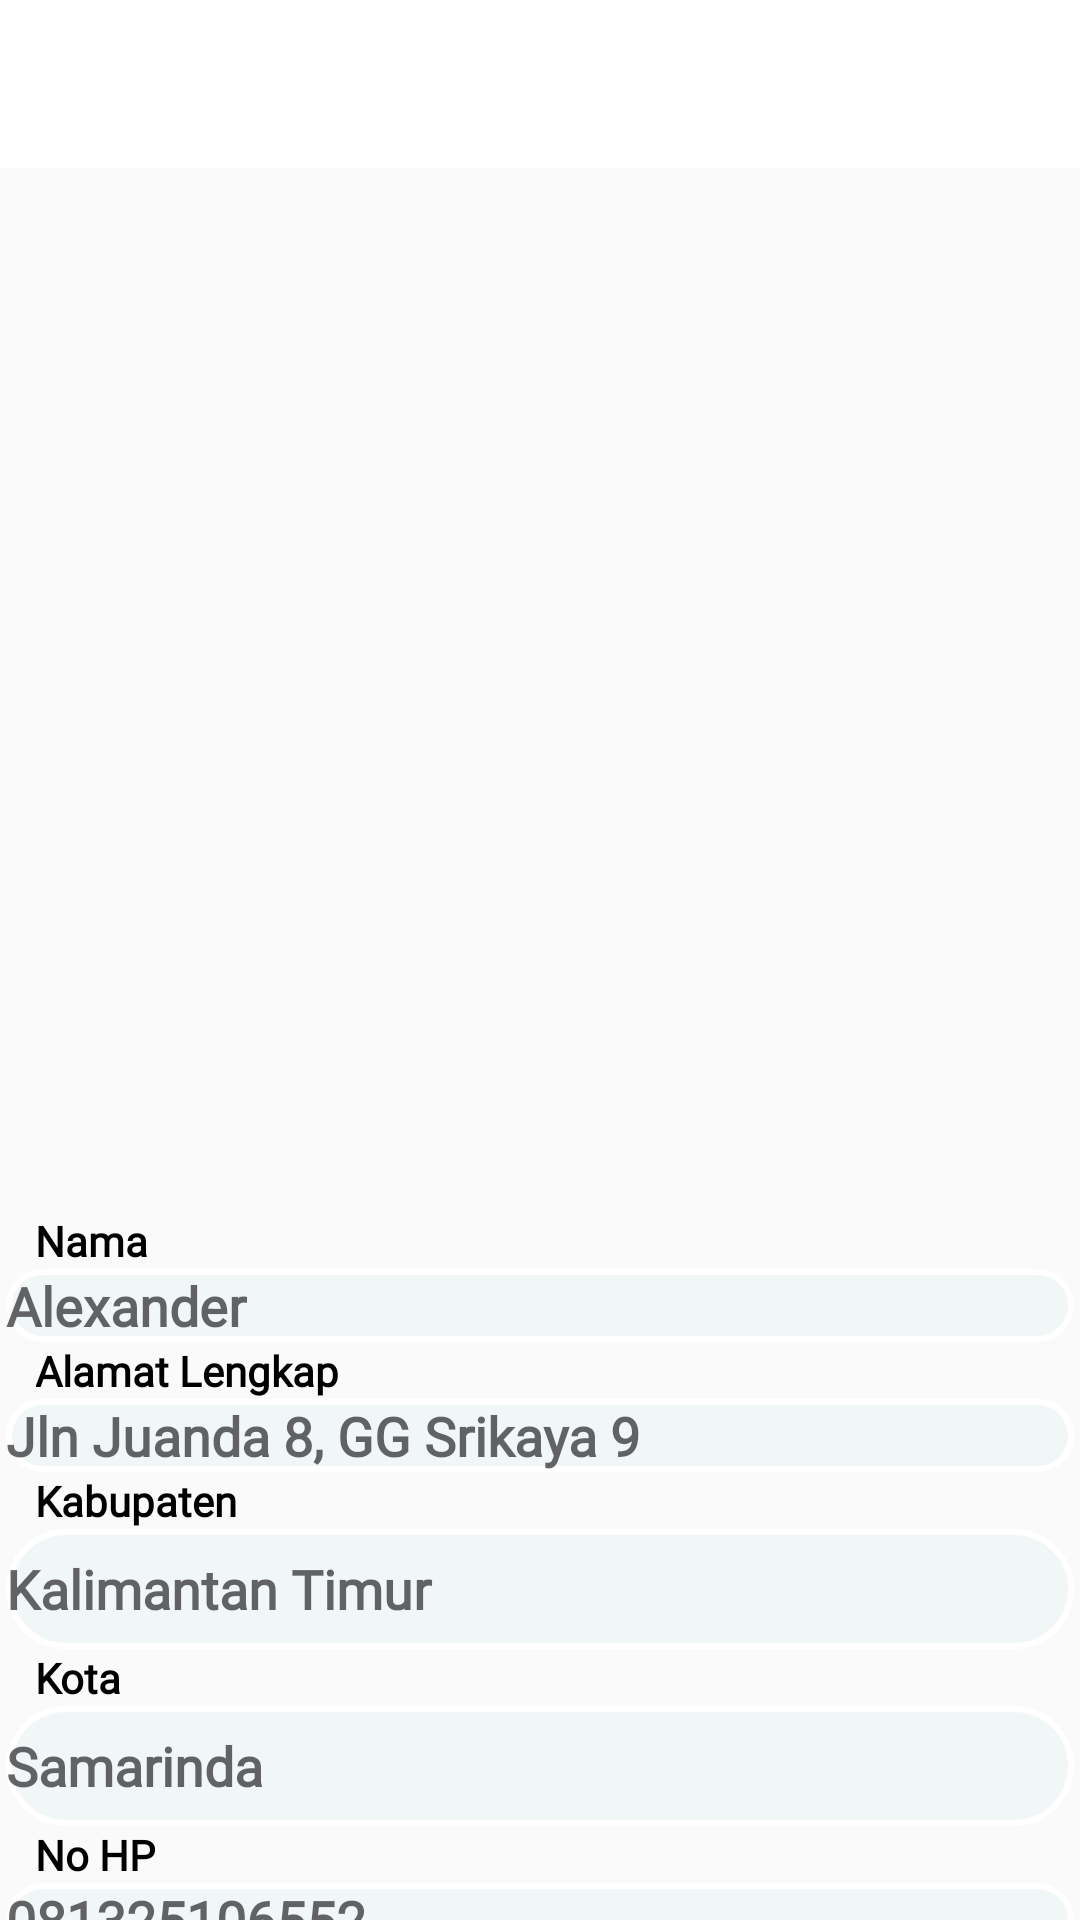

The Android layout XML behind this screen, and the referenced resources:
<!-- AndroidManifest.xml: application theme AppTheme -->
<!-- res/layout/activity_order.xml -->
<?xml version="1.0" encoding="utf-8"?>
<RelativeLayout xmlns:android="http://schemas.android.com/apk/res/android"
    xmlns:app="http://schemas.android.com/apk/res-auto"
                xmlns:tools="http://schemas.android.com/tools" android:layout_width="match_parent"
    android:layout_height="match_parent"
    android:orientation="vertical">

    <androidx.appcompat.widget.Toolbar
        android:id="@+id/OrderCasingToolbar"
        android:layout_width="match_parent"
        android:layout_height="?attr/actionBarSize"
        android:background="#FFFFFF" />


    <androidx.core.widget.NestedScrollView
        android:layout_width="match_parent"
        android:layout_height="match_parent"
        android:layout_below="@id/OrderCasingToolbar"
        app:layout_behavior="@string/appbar_scrolling_view_behavior">

        <LinearLayout
            android:layout_width="match_parent"
            android:layout_height="wrap_content"
            android:orientation="vertical">


            <ImageView
                android:id="@+id/ivOrderCasing"
                android:layout_width="match_parent"
                android:layout_height="300dp"
                android:layout_marginTop="24dp"
                android:layout_marginBottom="24dp"
                android:fitsSystemWindows="true"
                android:scaleType="centerCrop" />


            <TextView
                android:layout_width="wrap_content"
                android:layout_height="wrap_content"
                android:layout_marginStart="12dp"
                android:fontFamily="@font/lato"
                android:padding="@dimen/spacing_medium"
                android:text="Nama"
                android:textColor="@color/black"
                android:textStyle="bold" />

            <EditText
                android:id="@+id/etOrderCasingName"
                android:layout_width="match_parent"
                android:layout_height="wrap_content"
                android:background="@drawable/edittext_bg"
                android:fontFamily="@font/lato"
                android:hint="Alexander"
                android:padding="@dimen/spacing_medium"
                android:paddingStart="12dp"
                android:textColor="@color/black"
                android:textStyle="bold" />

            <TextView
                android:layout_width="wrap_content"
                android:layout_height="wrap_content"
                android:layout_marginStart="12dp"
                android:fontFamily="@font/lato"
                android:padding="@dimen/spacing_medium"
                android:text="Alamat Lengkap"
                android:textColor="@color/black"
                android:textStyle="bold" />

            <EditText
                android:id="@+id/etOrderCasingAddress"
                android:layout_width="match_parent"
                android:layout_height="wrap_content"
                android:background="@drawable/edittext_bg"
                android:fontFamily="@font/lato"
                android:hint="Jln Juanda 8, GG Srikaya 9"
                android:padding="@dimen/spacing_medium"
                android:paddingStart="12dp"
                android:textColor="@color/black"
                android:textStyle="bold" />

            <TextView
                android:layout_width="wrap_content"
                android:layout_height="wrap_content"
                android:layout_marginStart="12dp"
                android:fontFamily="@font/lato"
                android:padding="@dimen/spacing_medium"
                android:text="Kabupaten"
                android:textColor="@color/black"
                android:textStyle="bold" />

            <EditText
                android:id="@+id/etOrderCasingKecamatan"
                android:layout_width="match_parent"
                android:layout_height="40dp"
                android:hint="Kalimantan Timur"
                android:background="@drawable/edittext_bg"
                android:fontFamily="@font/lato"
                android:padding="@dimen/spacing_medium"
                android:paddingStart="12dp"
                android:textColor="@color/black"
                android:textStyle="bold" />

            <TextView
                    android:layout_width="wrap_content"
                    android:layout_height="wrap_content"
                    android:layout_marginStart="12dp"
                    android:fontFamily="@font/lato"
                    android:padding="@dimen/spacing_medium"
                    android:text="Kota"
                    android:textColor="@color/black"
                    android:textStyle="bold" />

            <EditText
                    android:id="@+id/etOrderCasingKota"
                    android:layout_width="match_parent"
                    android:layout_height="40dp"
                    android:hint="Samarinda"
                    android:background="@drawable/edittext_bg"
                    android:fontFamily="@font/lato"
                    android:padding="@dimen/spacing_medium"
                    android:paddingStart="12dp"
                    android:textColor="@color/black"
                    android:textStyle="bold" />

            <TextView
                android:layout_width="wrap_content"
                android:layout_height="wrap_content"
                android:layout_marginStart="12dp"
                android:fontFamily="@font/lato"
                android:padding="@dimen/spacing_medium"
                android:text="No HP"
                android:textColor="@color/black"
                android:textStyle="bold" />

            <EditText
                android:id="@+id/etOrderCasingPhoneNumber"
                android:layout_width="match_parent"
                android:layout_height="wrap_content"
                android:background="@drawable/edittext_bg"
                android:fontFamily="@font/lato"
                android:hint="081325106552"
                android:inputType="number"
                android:padding="@dimen/spacing_medium"
                android:paddingStart="12dp"
                android:textColor="@color/black"
                android:textStyle="bold" />

            <TextView
                android:layout_width="wrap_content"
                android:layout_height="wrap_content"
                android:layout_marginStart="12dp"
                android:fontFamily="@font/lato"
                android:padding="@dimen/spacing_medium"
                android:text="Tipe HP"
                android:textColor="@color/black"
                android:textStyle="bold" />

            <AutoCompleteTextView
                android:id="@+id/etOrderCasingTypeHp"
                android:layout_width="match_parent"
                android:enabled="false"
                android:layout_height="wrap_content"
                android:background="@drawable/edittext_bg"
                android:fontFamily="@font/lato"
                android:hint="iPhone 6"
                android:padding="@dimen/spacing_medium"
                android:paddingStart="12dp"
                android:textColor="@color/black"
                android:textStyle="bold" />


            <TextView
                android:layout_width="wrap_content"
                android:layout_height="wrap_content"
                android:layout_marginStart="12dp"
                android:fontFamily="@font/lato"
                android:padding="@dimen/spacing_medium"
                android:text="Ready Stock Case"
                android:textColor="@color/black"
                android:textStyle="bold" />

            <Spinner
                android:id="@+id/spinnerOrderCasingTypeHp"
                android:layout_width="match_parent"
                android:layout_height="40dp"
                android:fontFamily="@font/lato"
                android:padding="@dimen/spacing_medium"
                android:background="@drawable/spinner_dropdown_bg"
                android:textColor="@color/black"
                android:textStyle="bold" />

            <Button
                android:id="@+id/btnOrderCasingCase"
                android:layout_width="match_parent"
                android:layout_height="wrap_content"
                android:layout_gravity="bottom"
                android:layout_margin="@dimen/spacing_medium"
                android:background="@drawable/button_upload_bg_blue"
                android:fontFamily="@font/lato"
                android:padding="@dimen/spacing_medium"
                android:text="@string/order_sekarang"
                android:textColor="@color/color_white" />

        </LinearLayout>
    </androidx.core.widget.NestedScrollView>


</RelativeLayout>
<!-- resources referenced by this layout -->
<resources>
  <color name="black">#000000</color>
  <color name="color_white">#FCFCFC</color>
  <!-- drawable button_upload_bg_blue (drawable) -->
  <?xml version="1.0" encoding="utf-8"?>
  <shape
      xmlns:android="http://schemas.android.com/apk/res/android"
      android:shape="rectangle">
  
      <solid android:color="@color/colorTitle"/>
      <corners android:radius="22dp"/>
  
  
  </shape>
  <!-- drawable edittext_bg (drawable) -->
  <?xml version="1.0" encoding="utf-8"?>
  <selector xmlns:android="http://schemas.android.com/apk/res/android"
      android:exitFadeDuration="@android:integer/config_mediumAnimTime">
      <item android:state_pressed="true"
          android:drawable="@android:color/white" />
      <item android:state_selected="true"
          android:drawable="@android:color/white" />
      <item>
          <inset android:insetLeft="2dp"
              android:insetRight="2dp">
              <shape android:shape="rectangle">
                  <stroke android:width="2dp"
                      android:color="#ffff" />
                  <corners android:radius="20dp"/>
                  <solid android:color="@color/textviewr_bg" />
              </shape>
          </inset>
      </item>
  </selector>
  <!-- drawable spinner_dropdown_bg (drawable) -->
  <selector xmlns:android="http://schemas.android.com/apk/res/android">
      <item>
          <layer-list>
              <item>
                  <shape>
                      <gradient android:angle="90" android:endColor="#ffffff" android:startColor="#ffffff"
                          android:type="linear"/>
                      <solid android:color="@color/textviewr_bg" />
  
                      <corners android:radius="22dp"/>
  
                      <padding android:bottom="3dp" android:left="3dp" android:right="3dp" android:top="3dp"/>
                  </shape>
              </item>
  
              <item android:right="5dp">
  
                  <bitmap android:gravity="center_vertical|right" android:src="@drawable/ic_dropdown"/>
  
              </item>
  
          </layer-list>
  
      </item>
  
  </selector>
  <string name="order_sekarang">Order Sekarang</string>
  <style name="AppTheme" parent="Theme.AppCompat.Light.DarkActionBar">
          
          <item name="colorPrimary">@color/colorPrimary</item>
          <item name="colorPrimaryDark">@color/color_bg</item>
          <item name="colorAccent">@color/colorAccent</item>
      </style>
  <color name="colorTitle">#1554A1</color>
  <color name="textviewr_bg">#F1F6F7</color>
  <!-- drawable ic_dropdown: png bitmap (drawable-hdpi, 680 bytes) -->
  <color name="colorPrimary">#FFFF</color>
  <color name="color_bg">#00B4DB</color>
  <color name="colorAccent">#D81B60</color>
</resources>
